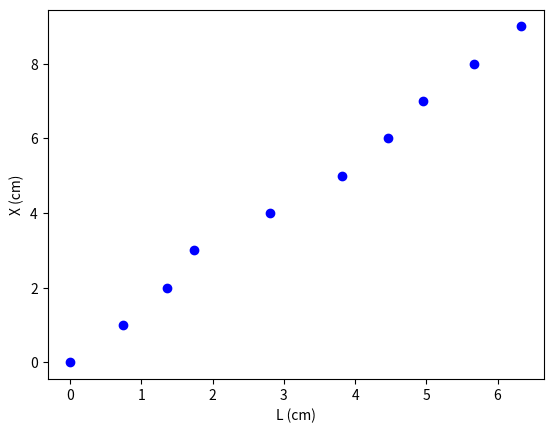

Generate this figure with matplotlib:
# IMPORTS
import matplotlib.pyplot as plt
import numpy as np

#Arrays
X = np.array([0.00,0.735,1.363,1.739,2.805,3.814,4.458,4.955,5.666,6.329], dtype=np.float32)

#Truque para trcar variáveis (Listas) sem alterar código
x = X

# Ver o numero de pontos dos arrays:
npontos = x.size

#Array 2
T = np.arange(0,npontos,1)

#Gráfico de pontos
plt.plot(X, T, "ob")

plt.xlabel("L (cm)")            #labels...
plt.ylabel("X (cm)")            #labels...